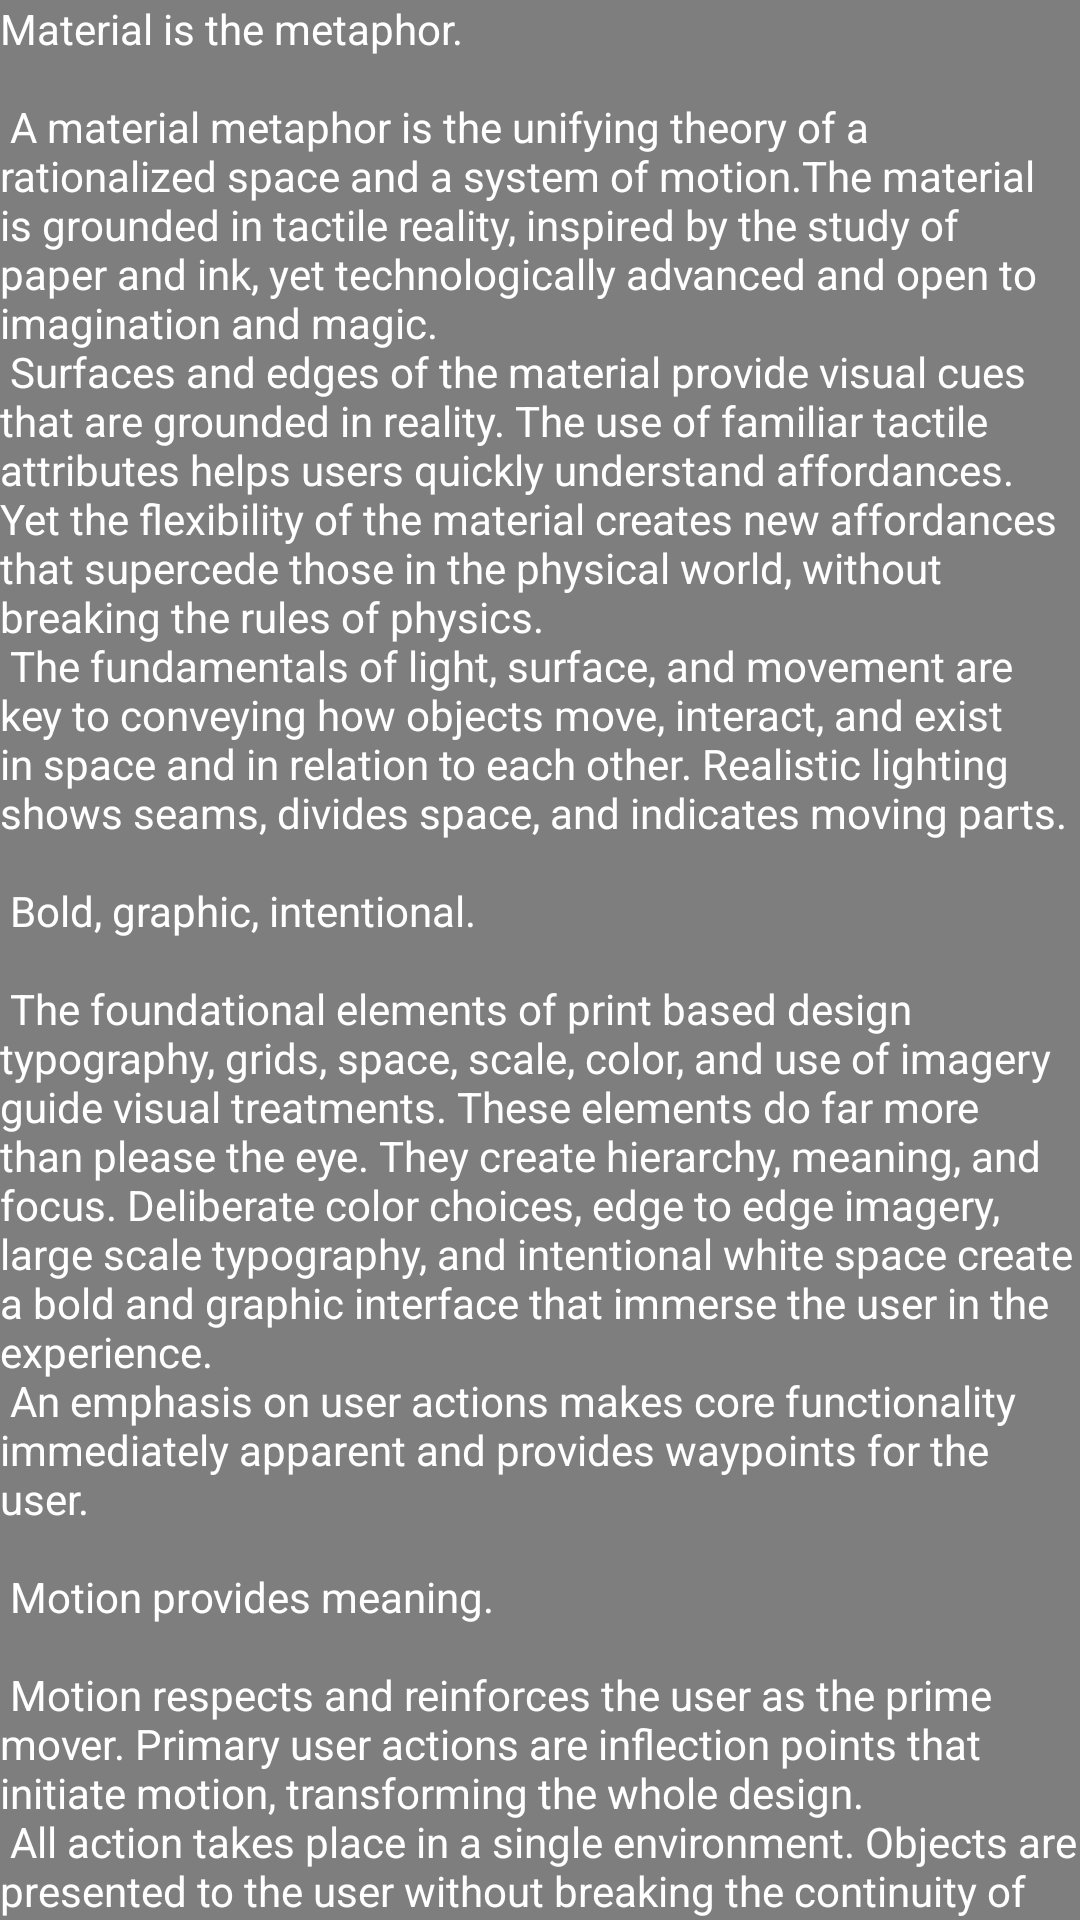

Here is an Android app screen rendered from its layout file. Give the layout XML and the strings, colors and styles it references.
<!-- AndroidManifest.xml: application theme Theme.ShayariAppMVVMArchitecture -->
<!-- res/layout/content_scrolling.xml -->
<?xml version="1.0" encoding="utf-8"?>
<androidx.core.widget.NestedScrollView xmlns:android="http://schemas.android.com/apk/res/android"
    xmlns:app="http://schemas.android.com/apk/res-auto"
    xmlns:tools="http://schemas.android.com/tools"
    android:layout_width="match_parent"
    android:layout_height="match_parent"
    app:layout_behavior="@string/appbar_scrolling_view_behavior"
    tools:context=".presentation.ui.AddEditActivity"
    android:background="#7E7E7E"
    tools:showIn="@layout/activity_add_edit">

    <TextView
        android:layout_width="wrap_content"
        android:layout_height="wrap_content"
        android:layout_margin="@dimen/text_margin"
        android:textColor="@color/white"
        android:text="@string/large_text" />

</androidx.core.widget.NestedScrollView>
<!-- res/layout/activity_add_edit.xml (included above) -->
<?xml version="1.0" encoding="utf-8"?>
<androidx.coordinatorlayout.widget.CoordinatorLayout xmlns:android="http://schemas.android.com/apk/res/android"
    xmlns:app="http://schemas.android.com/apk/res-auto"
    xmlns:tools="http://schemas.android.com/tools"
    android:layout_width="match_parent"
    android:layout_height="match_parent"
    tools:context=".presentation.ui.AddEditActivity">

    <com.google.android.material.appbar.AppBarLayout
        android:id="@+id/app_bar"
        android:layout_width="match_parent"
        android:layout_height="@dimen/app_bar_height"
        android:fitsSystemWindows="true"
        android:theme="@style/Theme.ShayariAppMVVMArchitecture.AppBarOverlay">

        <com.google.android.material.appbar.CollapsingToolbarLayout
            android:id="@+id/toolbar_layout"
            style="@style/Widget.MaterialComponents.Toolbar.Primary"
            android:layout_width="match_parent"
            android:layout_height="match_parent"
            android:fitsSystemWindows="true"
            android:background="#EB00FF"
            app:contentScrim="?attr/colorPrimary"
            app:layout_scrollFlags="scroll|exitUntilCollapsed"
            app:toolbarId="@+id/toolbar">

            <androidx.appcompat.widget.Toolbar
                android:id="@+id/toolbar"
                android:layout_width="match_parent"
                android:layout_height="?attr/actionBarSize"
                android:background="#EB00FF"
                app:layout_collapseMode="pin"
                app:popupTheme="@style/Theme.ShayariAppMVVMArchitecture.PopupOverlay"
                app:titleTextColor="@color/white" />

        </com.google.android.material.appbar.CollapsingToolbarLayout>

    </com.google.android.material.appbar.AppBarLayout>

    <LinearLayout
        android:layout_width="match_parent"
        android:layout_height="wrap_content"
        android:layout_marginTop="200dp"
        android:orientation="vertical">

        <TextView
            android:layout_width="wrap_content"
            android:layout_height="wrap_content"
            android:layout_marginStart="15dp"
            android:layout_gravity="center"
            android:textSize="32sp"
            android:textColor="#EB00FF"
            android:text="@string/write_your_shayari" />

        <EditText
            android:id="@+id/titleEditText"
            android:layout_width="match_parent"
            android:layout_height="wrap_content"
            android:layout_margin="10dp"
            android:hint="@string/enter_title_here" />


        <EditText
            android:id="@+id/sayariEditText"
            android:layout_width="match_parent"
            android:layout_height="wrap_content"
            android:layout_margin="10dp"
            android:hint="@string/write_your_shayari"
            android:inputType="textMultiLine" />

        <Button
            android:id="@+id/addSayariBtn"
            android:layout_width="wrap_content"
            android:layout_height="wrap_content"
            android:layout_gravity="center"
            android:text="Add Sayari"
            android:backgroundTint="#E600FF"/>


    </LinearLayout>


</androidx.coordinatorlayout.widget.CoordinatorLayout>
<!-- resources referenced by this layout -->
<resources>
  <string name="enter_title_here">Enter Title Here</string>
  <string name="write_your_shayari">Write your shayari!</string>
</resources>
